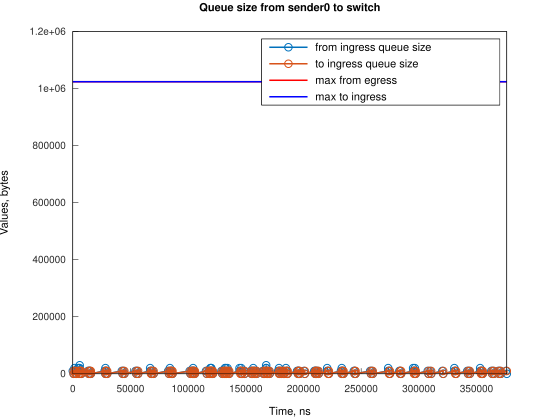

Source data for this figure (header and first rows):
Time, from_ingress_queue_size, to_ingress_queue_size
0, 10000, nan
745.1, 0, 0
1490, 10000, 0
1491, 20000, 0
2235, 10000, 10000
2241, 10000, 0
2980, 0, 10000
2985, 0, 0
4471, 10000, 0
4472, 20000, 0
5216, 10000, 10000
5217, 20000, 10000
5217, 20000, 0
5961, 30000, 0
5961, 20000, 10000
5962, 20000, 0
6706, 10000, 10000
6707, 10000, 0
7451, 0, 10000
7456, 0, 0
13091, 10000, 0
13836, 0, 10000
13838, 0, 0
14160, 10000, 0
14905, 0, 10000
14906, 10000, 10000
14907, 10000, 0
15651, 0, 0
27567, 10000, 0
28312, 10000, 10000
28313, 10000, 0
28313, 20000, 0
29057, 10000, 10000
29062, 10000, 0
29802, 0, 10000
29807, 0, 0
42468, 10000, 0
43214, 0, 10000
43214, 0, 0
43959, 10000, 0
44704, 0, 10000
44710, 0, 0
54389, 10000, 0
55134, 0, 10000
55135, 0, 0
55880, 10000, 0
56625, 0, 10000
56626, 0, 0
67055, 10000, 0
67056, 20000, 0
67800, 10000, 10000
67801, 10000, 0
68546, 0, 10000
68550, 0, 0
69294, 10000, 0
70040, 0, 0
82702, 10000, 0
83447, 0, 10000
83448, 0, 0
84196, 10000, 0
... 208 more rows
